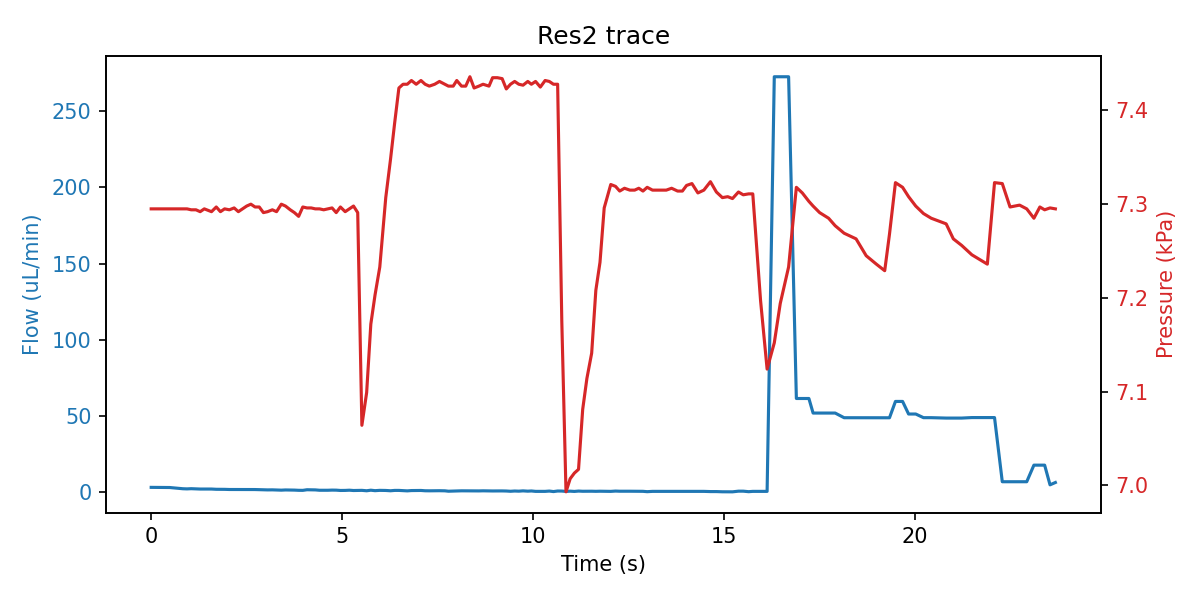

Values plotted in this chart, from the file beside it:
sep=; 
Time of day; Time (s); SF06_5: (); 4VM02: V1 state; V2 state; V3 state; V4 state; SPS_1: Volume (ul); 4AM01:  1:P15585 (kPa); 1:Comp. Temp (C); 
16:37:18; 0; 2.900; 3; 1; 1; 15; 83.72; 7.295; 20.99; 
16:37:18; 0.157; 2.867; 3; 1; 5; 15; 83.72; 7.295; 20.99; 
16:37:18; 0.266; 2.800; 3; 1; 5; 15; 83.72; 7.295; 20.99; 
16:37:18; 0.36; 2.833; 3; 1; 5; 15; 83.72; 7.295; 20.99; 
16:37:19; 0.485; 2.800; 3; 1; 5; 15; 83.72; 7.295; 20.99; 
16:37:19; 0.829; 2.000; 3; 1; 5; 15; 83.72; 7.295; 20.99; 
16:37:19; 0.938; 1.900; 7; 1; 2; 15; 83.72; 7.295; 20.99; 
16:37:19; 1.047; 2.033; 7; 1; 2; 15; 83.7; 7.294; 20.99; 
16:37:19; 1.172; 1.900; 7; 1; 2; 15; 83.72; 7.294; 20.99; 
16:37:19; 1.282; 1.800; 7; 1; 2; 15; 83.72; 7.292; 20.99; 
16:37:19; 1.391; 1.800; 7; 1; 2; 15; 83.72; 7.295; 20.99; 
16:37:20; 1.579; 1.800; 7; 1; 2; 15; 83.72; 7.292; 20.99; 
16:37:20; 1.704; 1.633; 7; 1; 2; 15; 83.72; 7.297; 20.99; 
16:37:20; 1.813; 1.633; 1; 1; 2; 15; 83.72; 7.292; 20.99; 
16:37:20; 1.922; 1.600; 1; 1; 2; 15; 83.72; 7.295; 20.99; 
16:37:20; 2.047; 1.500; 1; 1; 2; 15; 83.72; 7.294; 20.99; 
16:37:20; 2.172; 1.500; 1; 1; 2; 15; 83.82; 7.296; 20.99; 
16:37:20; 2.282; 1.467; 1; 1; 2; 15; 83.83; 7.292; 20.99; 
16:37:20; 2.391; 1.433; 1; 1; 2; 15; 84.57; 7.295; 20.99; 
16:37:21; 2.5; 1.433; 1; 1; 2; 15; 86.05; 7.298; 20.99; 
16:37:21; 2.61; 1.433; 1; 1; 2; 15; 86.68; 7.300; 20.99; 
16:37:21; 2.719; 1.467; 1; 1; 2; 15; 87.31; 7.297; 20.99; 
16:37:21; 2.829; 1.400; 1; 1; 2; 15; 88.7; 7.297; 20.99; 
16:37:21; 2.938; 1.333; 1; 1; 2; 15; 89.21; 7.291; 20.99; 
16:37:21; 3.047; 1.233; 1; 1; 2; 15; 90.38; 7.292; 20.99; 
16:37:21; 3.172; 1.267; 1; 1; 2; 15; 91.55; 7.294; 20.99; 
16:37:21; 3.282; 1.167; 1; 1; 2; 15; 92.32; 7.292; 20.99; 
16:37:21; 3.407; 1.067; 1; 1; 2; 15; 93.03; 7.300; 20.99; 
16:37:22; 3.516; 1.200; 1; 1; 2; 15; 94.4; 7.298; 20.99; 
16:37:22; 3.641; 1.167; 1; 1; 2; 15; 95.11; 7.294; 20.99; 
16:37:22; 3.75; 1.100; 1; 1; 2; 15; 95.66; 7.291; 20.99; 
16:37:22; 3.86; 0.967; 1; 1; 2; 15; 97.14; 7.287; 20.99; 
16:37:22; 3.969; 0.933; 1; 1; 2; 15; 97.67; 7.297; 20.99; 
16:37:22; 4.079; 1.333; 1; 1; 2; 15; 98.1; 7.296; 20.99; 
16:37:22; 4.188; 1.267; 1; 1; 2; 15; 99.16; 7.296; 20.99; 
16:37:22; 4.297; 1.233; 1; 1; 2; 15; 99.36; 7.295; 20.99; 
16:37:22; 4.407; 1.000; 1; 1; 2; 15; 99.77; 7.295; 20.99; 
16:37:23; 4.516; 1.000; 1; 1; 2; 15; 100.1; 7.294; 20.99; 
16:37:23; 4.625; 1.000; 1; 1; 2; 15; 100.1; 7.295; 20.99; 
16:37:23; 4.735; 1.100; 5; 1; 2; 15; 100.1; 7.296; 20.99; 
16:37:23; 4.844; 1.067; 5; 1; 2; 15; 100.1; 7.291; 20.99; 
16:37:23; 4.954; 0.867; 5; 1; 2; 15; 100.1; 7.297; 20.99; 
16:37:23; 5.079; 0.900; 5; 1; 2; 15; 100.1; 7.292; 20.99; 
16:37:23; 5.188; 1.033; 5; 1; 2; 15; 99.78; 7.295; 20.99; 
16:37:23; 5.297; 0.833; 5; 1; 2; 15; 99.25; 7.298; 20.99; 
16:37:23; 5.407; 0.900; 5; 1; 2; 15; 98.55; 7.291; 20.99; 
16:37:24; 5.516; 0.933; 3; 1; 2; 15; 97.36; 7.064; 20.99; 
16:37:24; 5.641; 0.667; 3; 1; 2; 15; 96.72; 7.099; 20.99; 
16:37:24; 5.75; 1.033; 3; 1; 2; 15; 95.24; 7.172; 20.99; 
16:37:24; 5.86; 0.733; 3; 1; 2; 15; 94.4; 7.203; 20.99; 
16:37:24; 5.985; 0.933; 3; 1; 2; 15; 93.98; 7.233; 20.99; 
16:37:24; 6.141; 0.867; 3; 1; 2; 15; 92.28; 7.307; 20.99; 
16:37:24; 6.266; 0.667; 3; 1; 2; 15; 91.43; 7.348; 20.99; 
16:37:24; 6.375; 0.900; 3; 1; 2; 15; 90.48; 7.387; 20.99; 
16:37:25; 6.485; 0.900; 3; 1; 2; 15; 89.34; 7.424; 20.99; 
16:37:25; 6.594; 0.767; 3; 1; 2; 15; 89.07; 7.428; 20.99; 
16:37:25; 6.704; 0.600; 7; 1; 2; 15; 89.01; 7.428; 20.99; 
16:37:25; 6.813; 0.800; 7; 1; 2; 15; 89; 7.432; 20.99; 
16:37:25; 6.938; 0.867; 7; 1; 2; 15; 89.01; 7.428; 20.99; 
... 110 more rows
